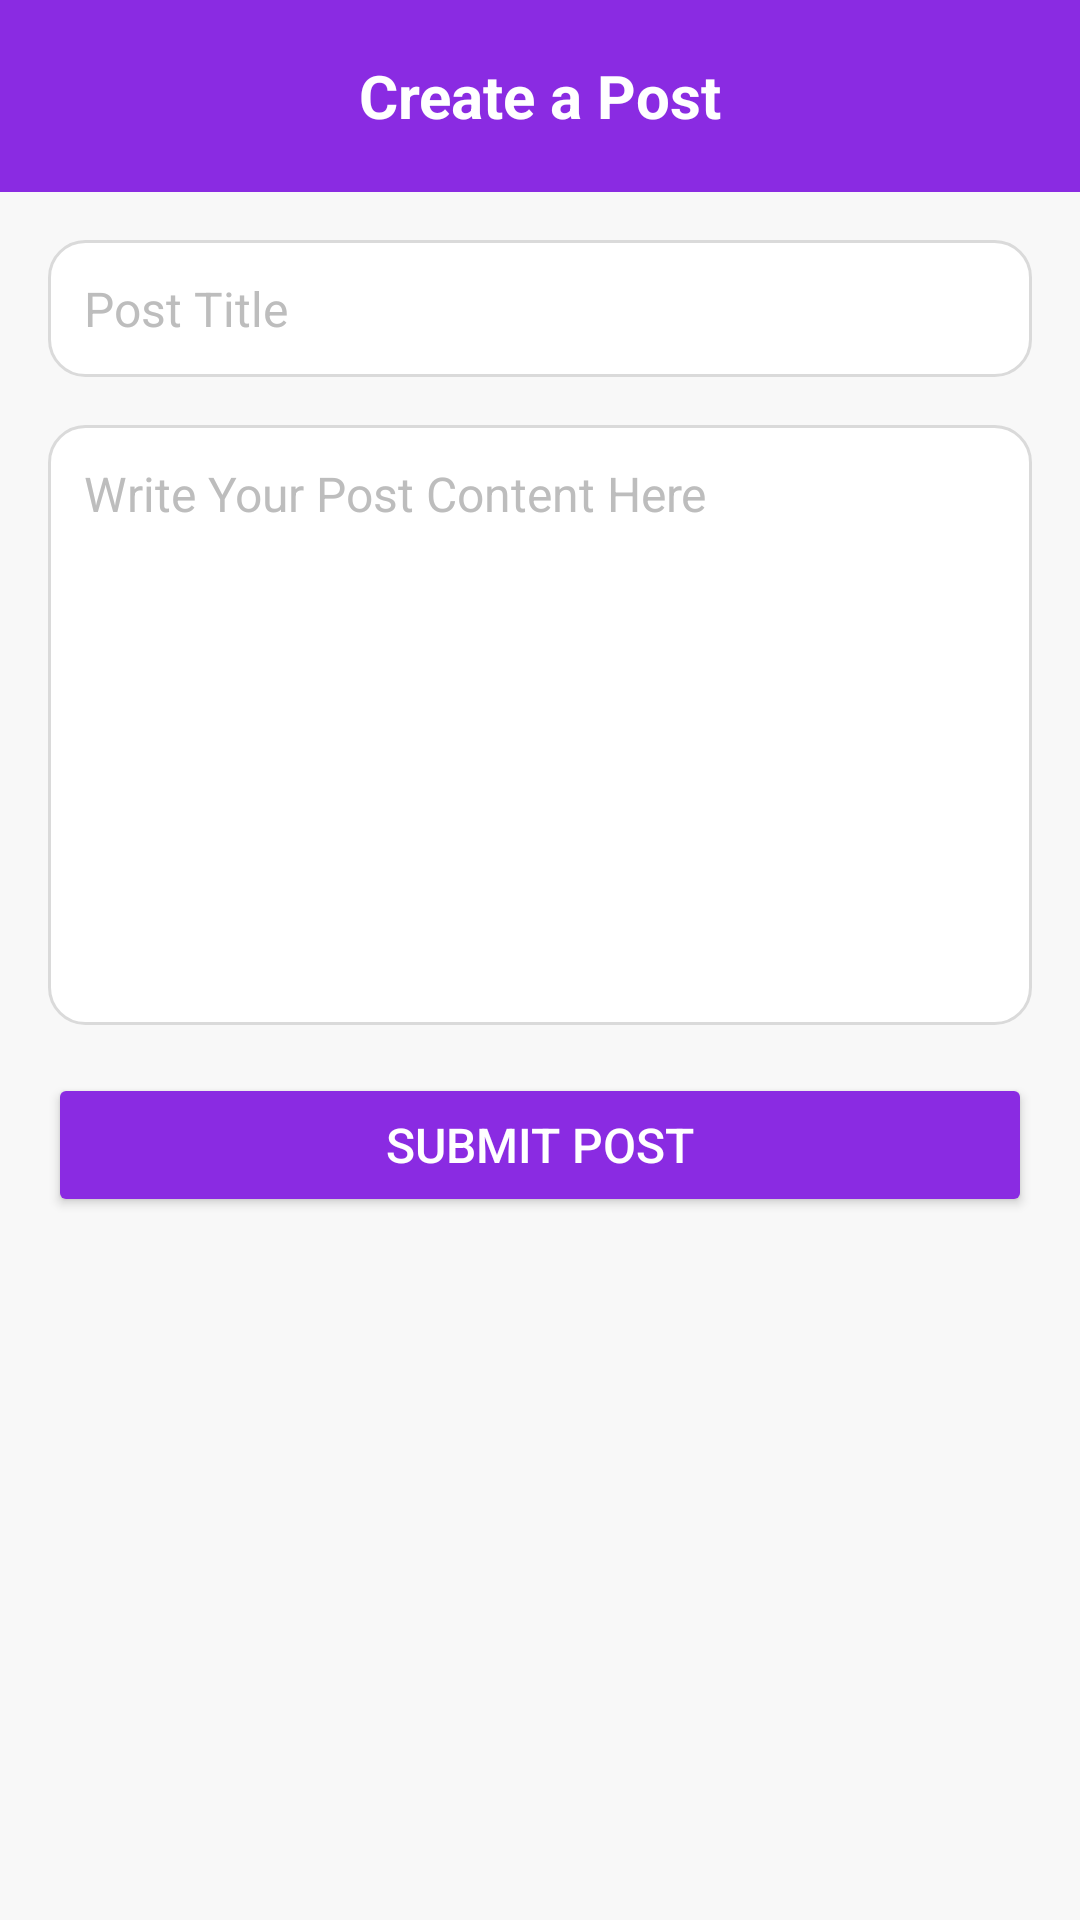

Here is an Android app screen rendered from its layout file. Give the layout XML and the strings, colors and styles it references.
<!-- AndroidManifest.xml: application theme Theme.Helpafriend -->
<!-- res/layout/activity_forum_create_post_oku.xml -->
<?xml version="1.0" encoding="utf-8"?>
<androidx.constraintlayout.widget.ConstraintLayout
    xmlns:android="http://schemas.android.com/apk/res/android"
    xmlns:app="http://schemas.android.com/apk/res-auto"
    xmlns:tools="http://schemas.android.com/tools"
    android:layout_width="match_parent"
    android:layout_height="match_parent"
    android:background="#F8F8F8"
    tools:context=".ForumCreatePostOKU">

    <androidx.appcompat.widget.Toolbar
        android:id="@+id/toolbar"
        android:layout_width="match_parent"
        android:layout_height="wrap_content"
        android:background="#8A2BE2"
        android:elevation="4dp"
        app:layout_constraintTop_toTopOf="parent">

        <ImageButton
            android:id="@+id/backButton"
            android:layout_width="wrap_content"
            android:layout_height="wrap_content"
            android:layout_gravity="start|center_vertical"
            android:background="?attr/selectableItemBackgroundBorderless"
            android:contentDescription="Back"
            android:padding="8dp"
            android:src="@drawable/icon_back"
            app:tint="@android:color/white" />

        <TextView
            android:id="@+id/toolbarTitle"
            android:layout_width="wrap_content"
            android:layout_height="wrap_content"
            android:layout_gravity="center"
            android:text="@string/create_a_post"
            android:textColor="@android:color/white"
            android:textSize="20sp"
            android:textStyle="bold" />
    </androidx.appcompat.widget.Toolbar>

    <LinearLayout
        android:id="@+id/contentLayout"
        android:layout_width="match_parent"
        android:layout_height="0dp"
        android:orientation="vertical"
        android:padding="16dp"
        app:layout_constraintTop_toBottomOf="@id/toolbar"
        app:layout_constraintBottom_toBottomOf="parent">

        <EditText
            android:id="@+id/editTextTitle"
            android:layout_width="match_parent"
            android:layout_height="wrap_content"
            android:hint="@string/post_title"
            android:padding="12dp"
            android:background="@drawable/edittext_background"
            android:textColor="#4A4A4A"
            android:textColorHint="#BDBDBD"
            android:textSize="16sp" />

        <EditText
            android:id="@+id/editTextContent"
            android:layout_width="match_parent"
            android:layout_height="200dp"
            android:hint="@string/write_your_post_content_here"
            android:padding="12dp"
            android:background="@drawable/edittext_background"
            android:gravity="top"
            android:inputType="textMultiLine"
            android:textColor="#4A4A4A"
            android:textColorHint="#BDBDBD"
            android:textSize="16sp"
            android:layout_marginTop="16dp" />

        <Button
            android:id="@+id/buttonSubmitPost"
            android:layout_width="match_parent"
            android:layout_height="wrap_content"
            android:text="@string/submit_post"
            android:textSize="16sp"
            android:padding="12dp"
            android:backgroundTint="#8A2BE2"
            android:textColor="#FFFFFF"
            android:layout_marginTop="16dp" />
    </LinearLayout>

</androidx.constraintlayout.widget.ConstraintLayout>
<!-- resources referenced by this layout -->
<resources>
  <!-- drawable edittext_background (drawable) -->
  <shape xmlns:android="http://schemas.android.com/apk/res/android">
      <solid android:color="#FFFFFF" /> 
      <corners android:radius="12dp" /> 
      <stroke
          android:width="1dp"
          android:color="#DADADA" /> 
  </shape>
  <string name="create_a_post">Create a Post</string>
  <string name="post_title">Post Title</string>
  <string name="submit_post">Submit Post</string>
  <string name="write_your_post_content_here">Write Your Post Content Here</string>
  <style name="Theme.Helpafriend" parent="Base.Theme.Helpafriend" />
  <style name="Base.Theme.Helpafriend" parent="Theme.Material3.DayNight.NoActionBar">
          
          
      </style>
</resources>
